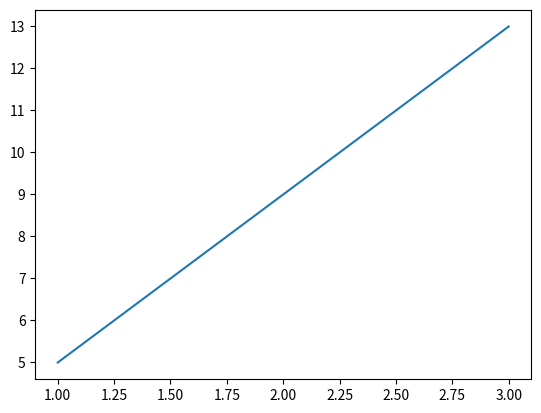

The matplotlib source for this figure:
# [redacted]
# [redacted]

import matplotlib.pyplot as plt

def f1(x):
	return 4*x + 1

valores = [1,2,3]
for cx in valores:
	print(cx,' - ', f1(cx))

plt.plot(valores,[f1(valorx) for valorx in valores])
plt.show() #dibujar la línea recta
